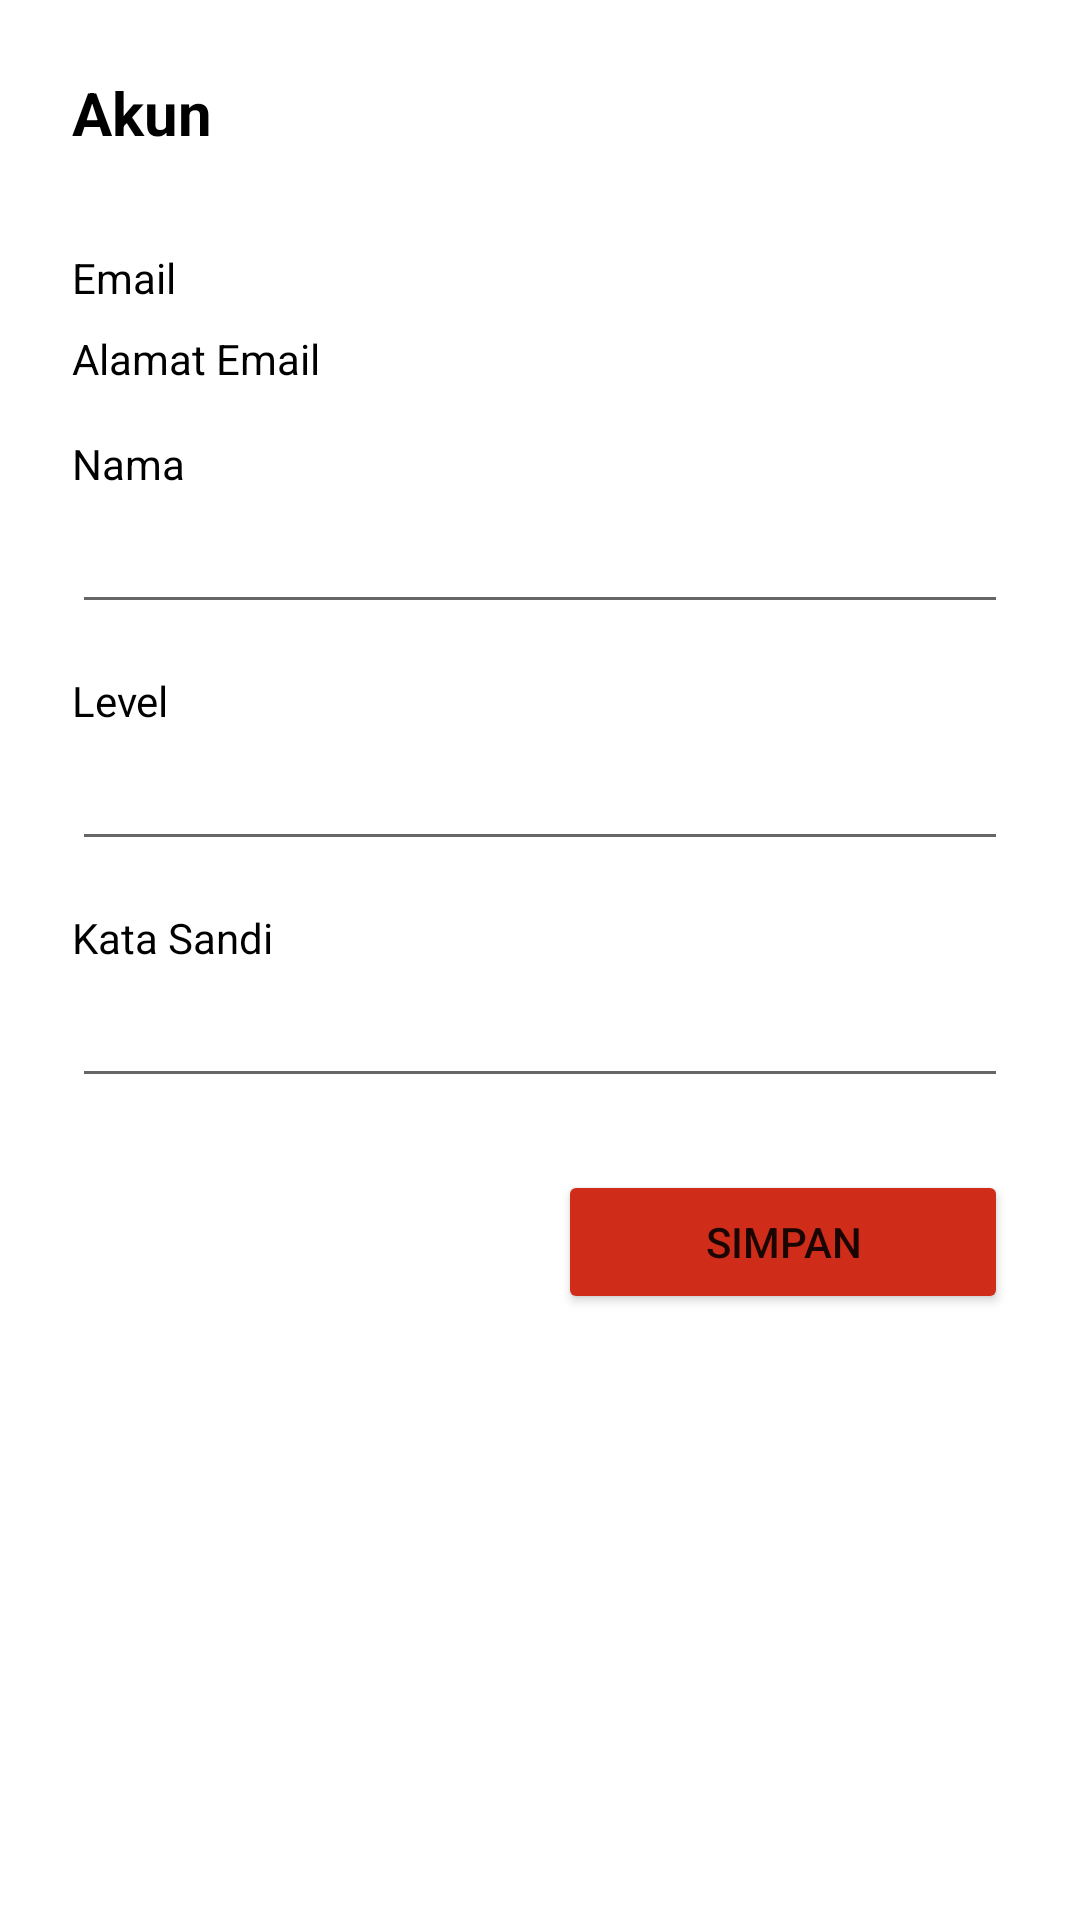

Reconstruct the res/layout file that produces this screen, plus the resources it refers to.
<!-- AndroidManifest.xml: application theme Theme.PizzaApp -->
<!-- res/layout/fragment_profile.xml -->
<?xml version = "1.0" encoding = "utf-8"?>

<androidx.constraintlayout.widget.ConstraintLayout
    xmlns:android           = "http://schemas.android.com/apk/res/android"
    xmlns:app               = "http://schemas.android.com/apk/res-auto"
    xmlns:tools             = "http://schemas.android.com/tools"
    android:layout_width    = "match_parent"
    android:layout_height   = "match_parent"
    tools:context           = ".FragmentProfile">

    
    <TextView
        android:id                  = "@+id/textView4"
        android:layout_width        = "match_parent"
        android:layout_height       = "wrap_content"
        android:layout_marginTop    = "24dp"
        android:layout_marginStart  = "24dp"
        android:layout_marginEnd    = "24dp"
        android:text                = "Akun"
        android:textSize            = "20dp"
        android:textStyle           = "bold"
        android:textColor           = "@color/black"
        app:layout_constraintTop_toTopOf        = "parent"
        app:layout_constraintStart_toStartOf    = "parent"
        app:layout_constraintEnd_toEndOf        = "parent" />

    <TextView
        android:id                  = "@+id/textView5"
        android:layout_width        = "match_parent"
        android:layout_height       = "wrap_content"
        android:layout_marginTop    = "32dp"
        android:layout_marginStart  = "24dp"
        android:layout_marginEnd    = "24dp"
        android:text                = "Email"
        android:textColor           = "@color/black"
        app:layout_constraintTop_toBottomOf     = "@+id/textView4"
        app:layout_constraintStart_toStartOf    = "parent"
        app:layout_constraintEnd_toEndOf        = "parent" />
    <TextView
        android:id                  = "@+id/textEmailAccount"
        android:layout_width        = "match_parent"
        android:layout_height       = "wrap_content"
        android:layout_marginTop    = "8dp"
        android:layout_marginStart  = "24dp"
        android:layout_marginEnd    = "24dp"
        android:text                = "Alamat Email"
        android:textColor           = "@color/black"
        app:layout_constraintStart_toStartOf    = "parent"
        app:layout_constraintEnd_toEndOf        = "parent"
        app:layout_constraintTop_toBottomOf     = "@+id/textView5" />

    <TextView
        android:id                  = "@+id/textView6"
        android:layout_width        = "match_parent"
        android:layout_height       = "wrap_content"
        android:layout_marginTop    = "16dp"
        android:layout_marginStart  = "24dp"
        android:layout_marginEnd    = "24dp"
        android:text                = "Nama"
        android:textColor           = "@color/black"
        app:layout_constraintTop_toBottomOf     = "@+id/textEmailAccount"
        app:layout_constraintStart_toStartOf    = "parent"
        app:layout_constraintEnd_toEndOf        = "parent" />
    <EditText
        android:id                  = "@+id/editTextPersonName"
        android:layout_width        = "match_parent"
        android:layout_height       = "wrap_content"
        android:layout_marginTop    = "8dp"
        android:layout_marginStart  = "24dp"
        android:layout_marginEnd    = "24dp"
        android:ems                 = "10"
        android:inputType           = "textPersonName"
        android:textSize            = "14sp"
        app:layout_constraintTop_toBottomOf     = "@+id/textView6"
        app:layout_constraintStart_toStartOf    = "parent"
        app:layout_constraintEnd_toEndOf        = "parent"
        app:layout_constraintHorizontal_bias    = "0.497" />

    <TextView
        android:id                  = "@+id/textView7"
        android:layout_width        = "match_parent"
        android:layout_height       = "wrap_content"
        android:layout_marginTop    = "16dp"
        android:layout_marginStart  = "24dp"
        android:layout_marginEnd    = "24dp"
        android:text                = "Level"
        android:textColor           = "@color/black"
        app:layout_constraintTop_toBottomOf     = "@+id/editTextPersonName"
        app:layout_constraintStart_toStartOf    = "parent"
        app:layout_constraintEnd_toEndOf        = "parent" />
    <EditText
        android:id                  = "@+id/editTextLevel"
        android:layout_width        = "match_parent"
        android:layout_height       = "wrap_content"
        android:layout_marginTop    = "8dp"
        android:layout_marginStart  = "24dp"
        android:layout_marginEnd    = "24dp"
        android:ems                 = "10"
        android:inputType           = "textPersonName"
        android:textSize            = "14sp"
        app:layout_constraintTop_toBottomOf     = "@+id/textView7"
        app:layout_constraintStart_toStartOf    = "parent"
        app:layout_constraintEnd_toEndOf        = "parent"
        app:layout_constraintHorizontal_bias    = "0.497" />

    <TextView
        android:id                  = "@+id/textView8"
        android:layout_width        = "match_parent"
        android:layout_height       = "wrap_content"
        android:layout_marginTop    = "16dp"
        android:layout_marginStart  = "24dp"
        android:layout_marginEnd    = "24dp"
        android:text                = "Kata Sandi"
        android:textColor           = "@color/black"
        app:layout_constraintTop_toBottomOf     = "@+id/editTextLevel"
        app:layout_constraintStart_toStartOf    = "parent"
        app:layout_constraintEnd_toEndOf        = "parent" />
    <EditText
        android:id                  = "@+id/editTextPassword"
        android:layout_width        = "match_parent"
        android:layout_height       = "wrap_content"
        android:layout_marginTop    = "8dp"
        android:layout_marginStart  = "24dp"
        android:layout_marginEnd    = "24dp"
        android:ems                 = "10"
        android:inputType           = "textPassword"
        android:textSize            = "14sp"
        app:layout_constraintTop_toBottomOf     = "@+id/textView8"
        app:layout_constraintStart_toStartOf    = "parent"
        app:layout_constraintEnd_toEndOf        = "parent" />

    <Button
        android:id                  = "@+id/buttonSaveAccount"
        android:layout_width        = "150dp"
        android:layout_height       = "wrap_content"
        android:layout_marginTop    = "24dp"
        android:layout_marginEnd    = "24dp"
        android:text                = "Simpan"
        android:backgroundTint      = "#D02C1A"
        app:layout_constraintTop_toBottomOf     = "@+id/editTextPassword"
        app:layout_constraintEnd_toEndOf        = "parent" />

</androidx.constraintlayout.widget.ConstraintLayout>
<!-- resources referenced by this layout -->
<resources>
  <color name="black">#FF000000</color>
  <style name="Theme.PizzaApp" parent="Theme.MaterialComponents.DayNight.DarkActionBar">
  
          
          <item name="colorPrimary">@color/white</item>
          <item name="colorPrimaryVariant">@color/white</item>
          <item name="colorOnPrimary">@color/white</item>
  
          
          <item name="colorSecondary">@color/teal_200</item>
          <item name="colorSecondaryVariant">@color/teal_700</item>
          <item name="colorOnSecondary">@color/black</item>
  
          
          <item name="android:statusBarColor" tools:targetApi="l">?attr/colorPrimaryVariant
          </item>
  
          
  
      </style>
  <color name="white">#FFFFFFFF</color>
  <color name="teal_200">#FF03DAC5</color>
  <color name="teal_700">#FF018786</color>
</resources>
